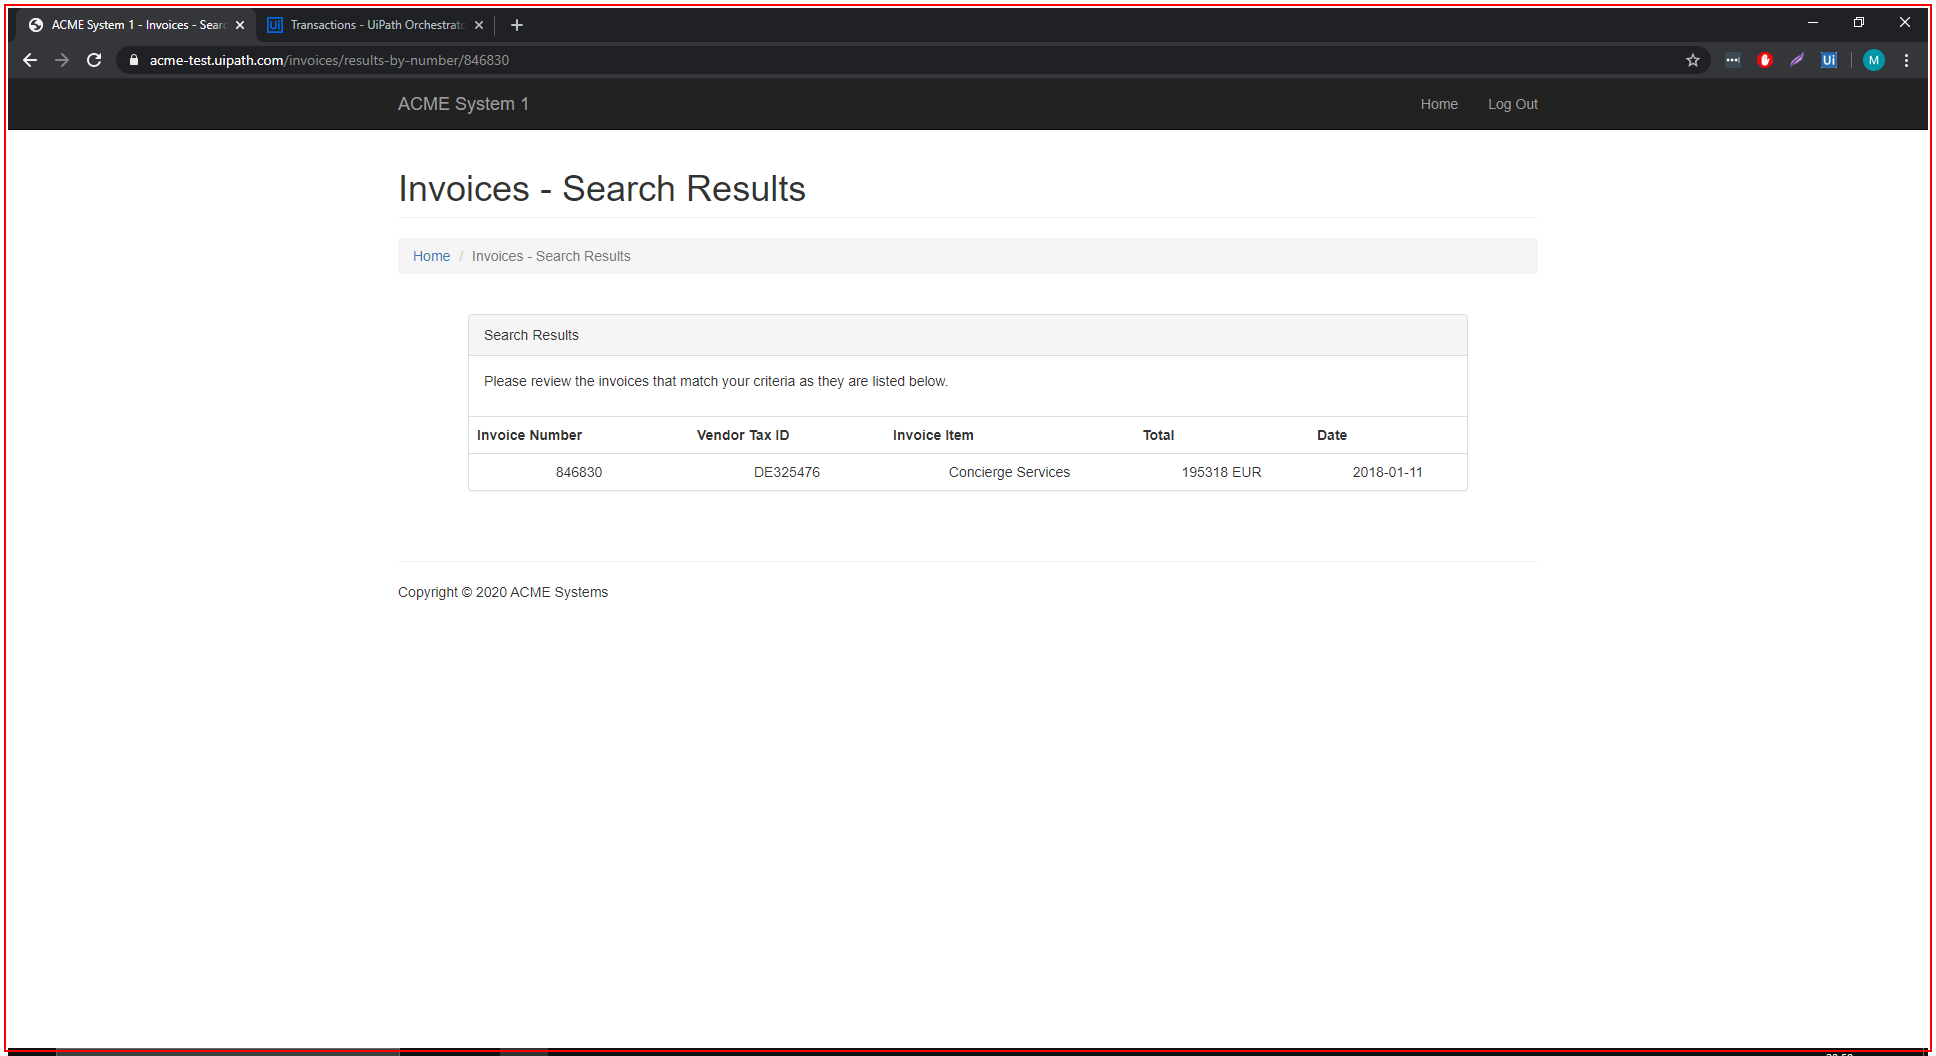
Task: Robotic Enterprise Framework
Workflow: CloseAllApplications

Step 1: Close Application 'chrome.exe ACME' in window 'ACME System 1 -*' (chrome.exe)
